Run: headless pygame with SDL's dummy video driver; simulated clock (each Clock.tick advances the game by its frame time, no real sleeping); random seed 0; keys injected as events and as key.get_pressed() state; no mouse input.
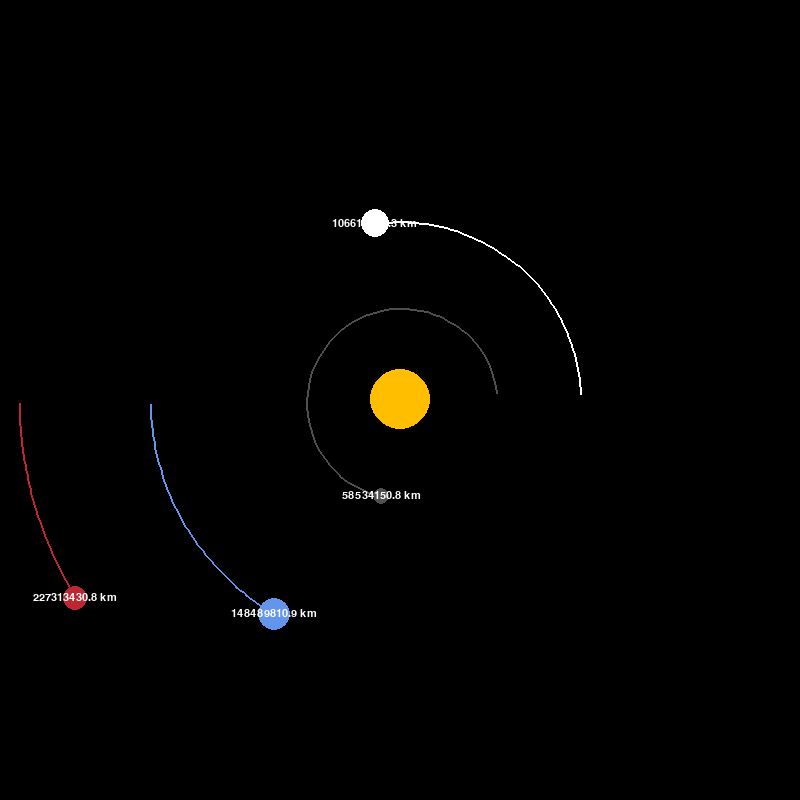
Frame 1 of 4 · flips 1–60 · no input
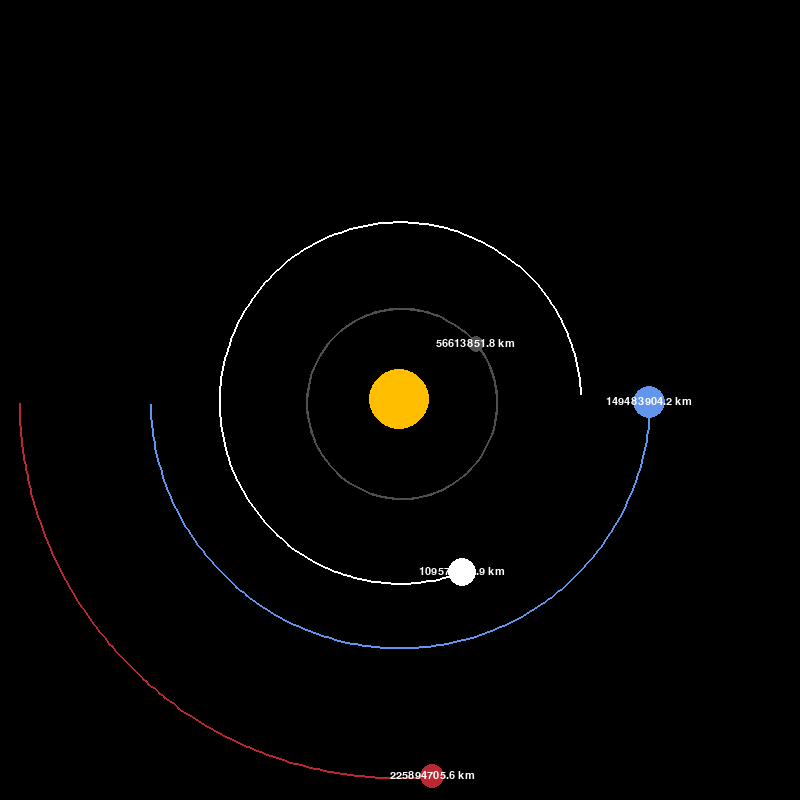
Frame 2 of 4 · flips 61–180 · tapped SPACE, RETURN · held RIGHT (→), D
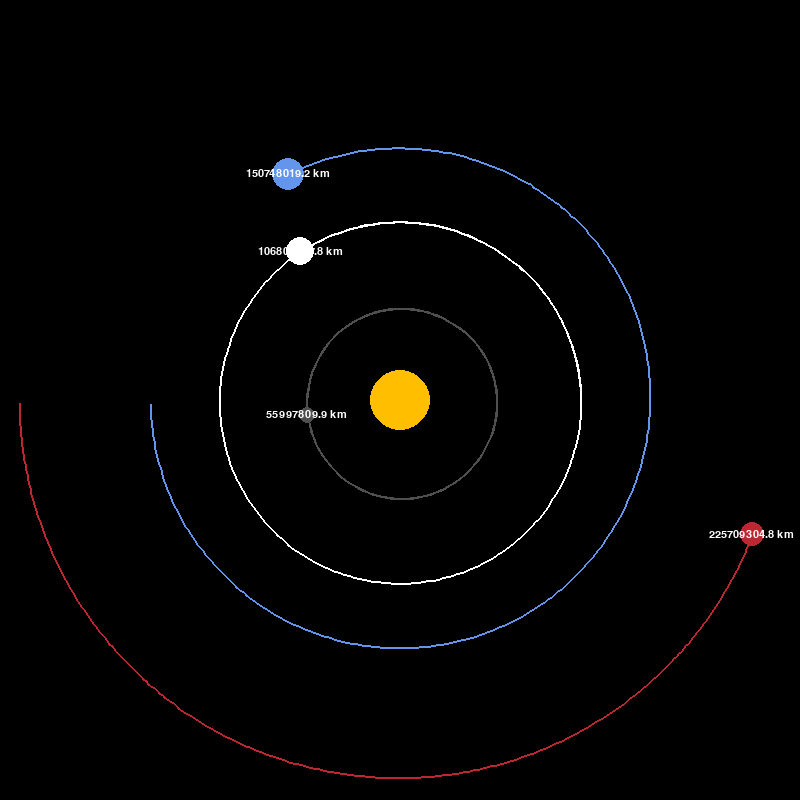
Frame 3 of 4 · flips 181–300 · held DOWN (↓), S
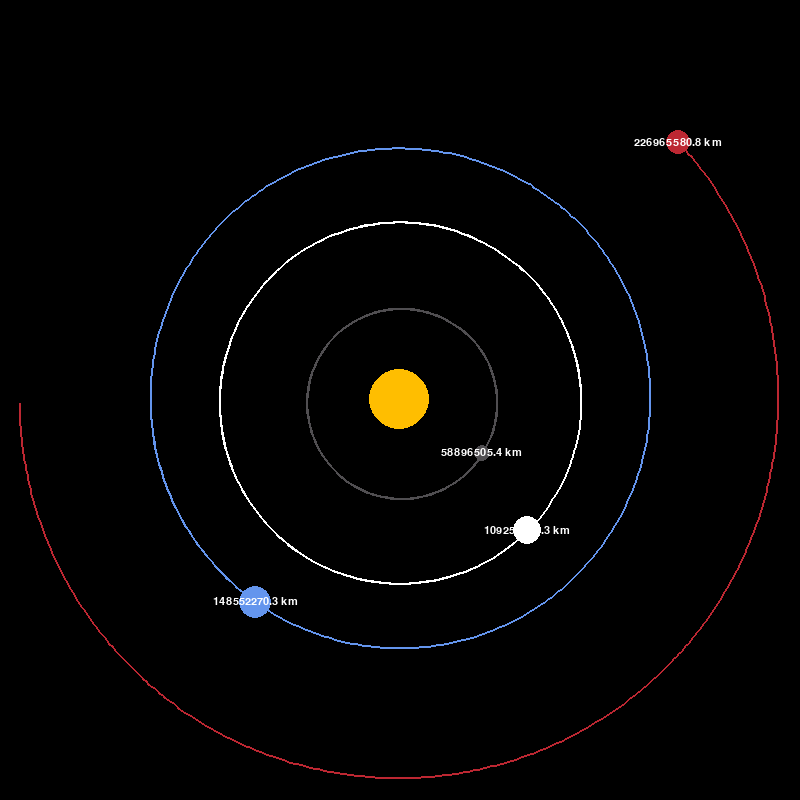
Frame 4 of 4 · flips 301–420 · held LEFT (←), A, UP (↑), W

The pygame program that drew these frames:

import pygame
import math

# Initialize pygame
pygame.init()

# Set up constants and the display window
WIDTH, HEIGHT = 800, 800
WIN = pygame.display.set_mode((WIDTH, HEIGHT))
pygame.display.set_caption("Planet Simulation")

# Color constants
WHITE = (255, 255, 255)
YELLOW = (255, 190, 0)
BLUE = (100, 149, 237)
RED = (188, 39, 50)
DARK_GREY = (80, 78, 81)

# Font for displaying text
FONT = pygame.font.SysFont("comicsans", 16)

class Planet:
    """
    A class representing a planet in the simulation.
    """

    AU = 149.6e6 * 1000   # Astronomical Unit in meters
    G = 6.67428e-11       # Gravitational constant
    SCALE = 250 / AU       # Scaling factor (1 AU = 250 pixels)
    TIMESTEP = 3600 * 24   # Time step (1 day in seconds)

    def __init__(self, x, y, radius, color, mass):
        """
        Initialize a planet object.
        :param x: Initial x position
        :param y: Initial y position
        :param radius: Radius of the planet
        :param color: Color of the planet
        :param mass: Mass of the planet
        """
        self.x = x
        self.y = y
        self.radius = radius
        self.color = color
        self.mass = mass
        self.orbit = []
        self.sun = False  # Flag to indicate if it's the Sun
        self.distance_to_sun = 0  # Distance to the Sun
        self.x_vel = 0  # Initial velocity in the x direction
        self.y_vel = 0  # Initial velocity in the y direction

    def draw(self, win):
        """
        Draw the planet and its orbit on the screen.
        :param win: The pygame window
        """
        # Scale the planet's position for display
        x = self.x * self.SCALE + WIDTH / 2
        y = self.y * self.SCALE + HEIGHT / 2

        # Draw the planet's orbit (only if there are enough points)
        if len(self.orbit) > 2:
            updated_points = [(px * self.SCALE + WIDTH / 2, py * self.SCALE + HEIGHT / 2) for px, py in self.orbit]
            pygame.draw.lines(win, self.color, False, updated_points, 2)

        # Draw the planet itself
        pygame.draw.circle(win, self.color, (x, y), self.radius)

        # If it's not the Sun, display the distance to the Sun
        if not self.sun:
            distance_text = FONT.render(f"{round(self.distance_to_sun / 1000, 1)} km", 1, WHITE)
            win.blit(distance_text, (x - distance_text.get_width() / 2, y - distance_text.get_height() / 2))

    def attraction(self, other):
        """
        Calculate the gravitational force exerted on this planet by another planet.
        :param other: The other planet to calculate the force with
        :return: The force components (x, y)
        """
        other_x, other_y = other.x, other.y
        distance_x = other_x - self.x
        distance_y = other_y - self.y
        distance = math.sqrt(distance_x ** 2 + distance_y ** 2)

        if other.sun:
            self.distance_to_sun = distance

        # Gravitational force formula
        force = self.G * self.mass * other.mass / distance**2
        theta = math.atan2(distance_y, distance_x)
        force_x = math.cos(theta) * force
        force_y = math.sin(theta) * force
        return force_x, force_y

    def update_position(self, planets):
        """
        Update the position of the planet based on gravitational forces.
        :param planets: A list of all planets in the simulation
        """
        total_fx = total_fy = 0
        for planet in planets:
            if self == planet:
                continue

            fx, fy = self.attraction(planet)
            total_fx += fx
            total_fy += fy

        # Update velocities based on the total forces
        self.x_vel += total_fx / self.mass * self.TIMESTEP
        self.y_vel += total_fy / self.mass * self.TIMESTEP

        # Update the planet's position
        self.x += self.x_vel * self.TIMESTEP
        self.y += self.y_vel * self.TIMESTEP

        # Append the new position to the orbit list
        self.orbit.append((self.x, self.y))

        # Limit the orbit list length to 1000 points to prevent memory overflow
        if len(self.orbit) > 1000:
            self.orbit.pop(0)


def main():
    """
    Main function to run the simulation.
    """
    run = True
    clock = pygame.time.Clock()

    # Create the Sun and planets
    sun = Planet(0, 0, 30, YELLOW, 1.98892 * 10**30)
    sun.sun = True

    earth = Planet(-1 * Planet.AU, 0, 16, BLUE, 5.9742 * 10**24)
    earth.y_vel = 29.783 * 1000  # Earth's orbital speed

    mars = Planet(-1.524 * Planet.AU, 0, 12, RED, 6.39 * 10**23)
    mars.y_vel = 24.077 * 1000  # Mars's orbital speed

    mercury = Planet(0.387 * Planet.AU, 0, 8, DARK_GREY, 3.30 * 10**23)
    mercury.y_vel = -47.4 * 1000  # Mercury's orbital speed

    venus = Planet(0.723 * Planet.AU, 0, 14, WHITE, 4.8685 * 10**24)
    venus.y_vel = -35.02 * 1000  # Venus's orbital speed

    planets = [sun, earth, mars, mercury, venus]

    # Main simulation loop
    while run:
        clock.tick(60)  # 60 FPS
        WIN.fill((0, 0, 0))  # Clear the screen

        # Event handling
        for event in pygame.event.get():
            if event.type == pygame.QUIT:
                run = False

        # Update and draw each planet
        for planet in planets:
            planet.update_position(planets)
            planet.draw(WIN)

        pygame.display.update()  # Refresh the display

    pygame.quit()


if __name__ == "__main__":
    main()
